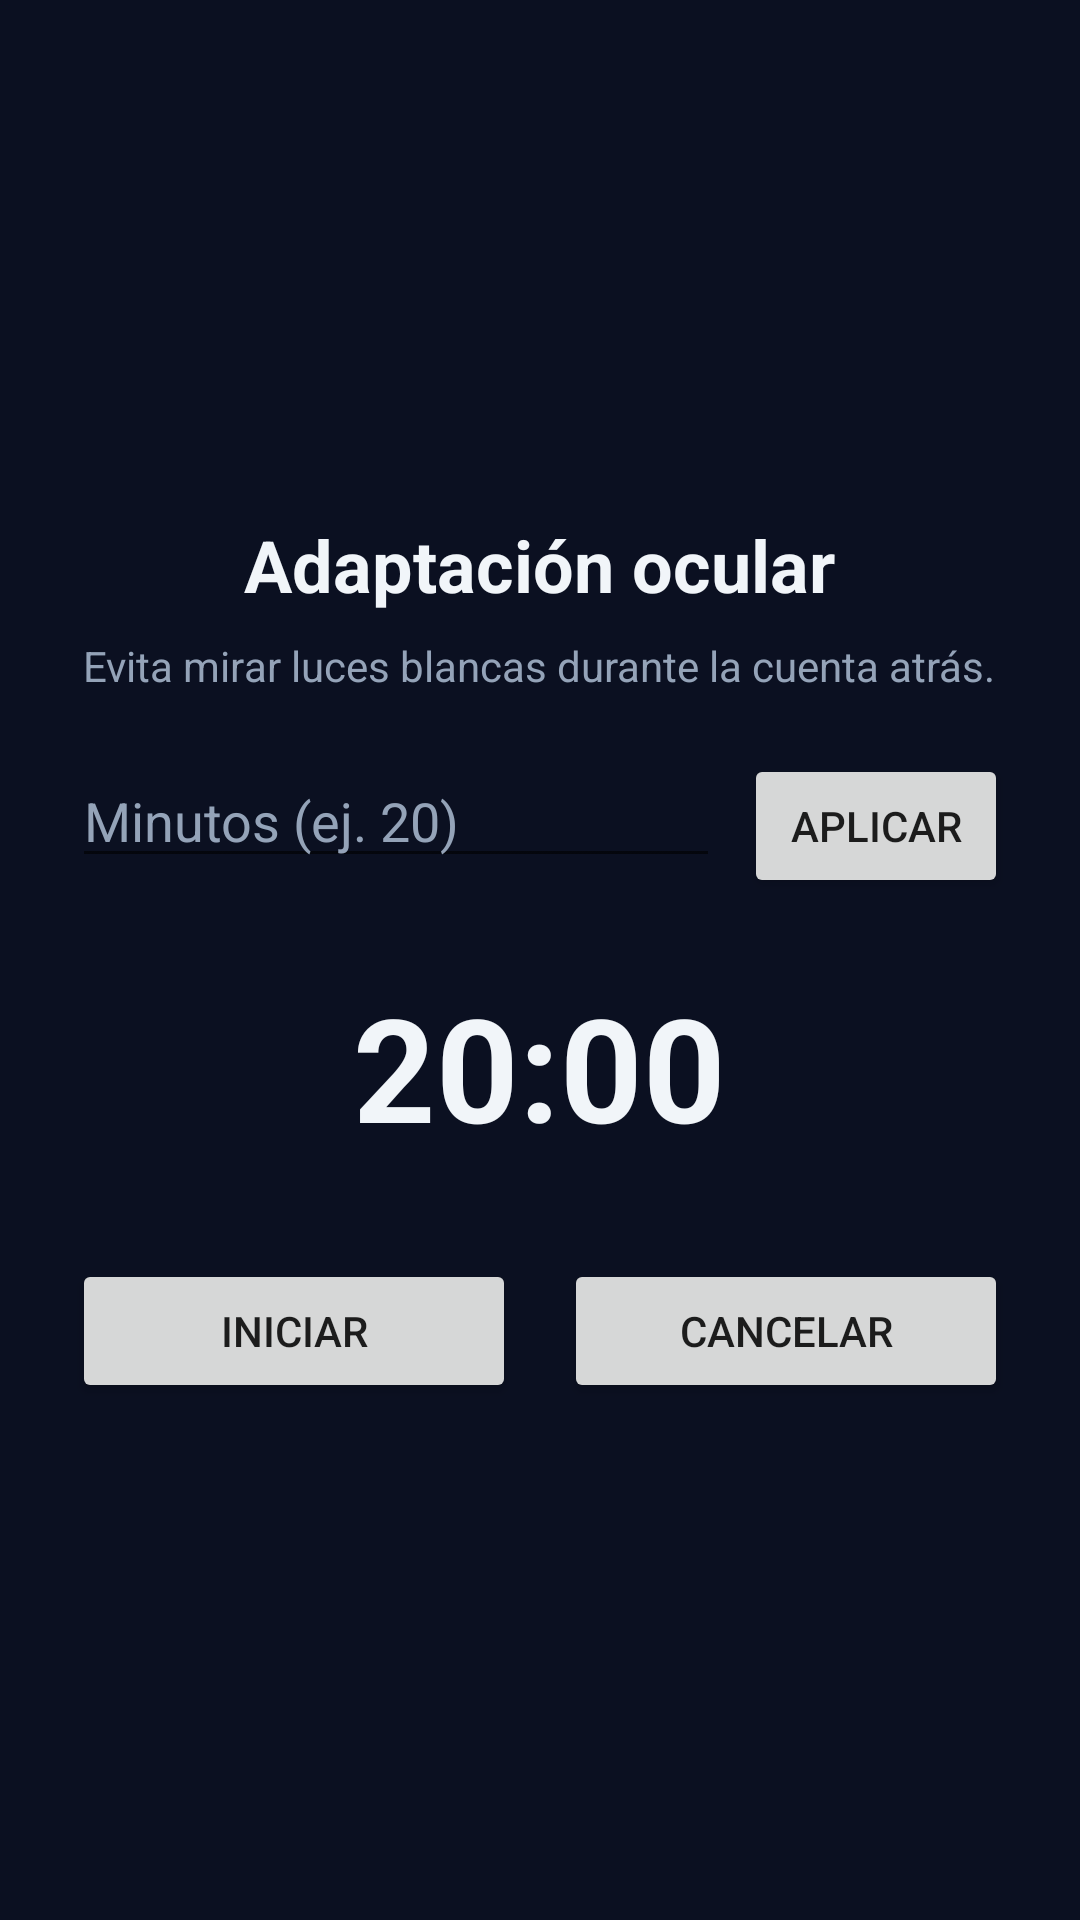

The Android layout XML behind this screen, and the referenced resources:
<!-- AndroidManifest.xml: application theme Theme.Noctisapp -->
<!-- res/layout/pantalla_adaptacion.xml -->
<?xml version="1.0" encoding="utf-8"?>
<LinearLayout xmlns:android="http://schemas.android.com/apk/res/android"
    android:layout_width="match_parent"
    android:layout_height="match_parent"
    android:background="@color/noctis_bg"
    android:gravity="center"
    android:orientation="vertical"
    android:padding="24dp">

    <TextView
        android:layout_width="wrap_content"
        android:layout_height="wrap_content"
        android:text="@string/titulo_adaptacion"
        android:textColor="@color/noctis_text"
        android:textSize="24sp"
        android:textStyle="bold" />

    <TextView
        android:layout_width="wrap_content"
        android:layout_height="wrap_content"
        android:layout_marginTop="8dp"
        android:layout_marginBottom="20dp"
        android:gravity="center"
        android:text="@string/desc_adaptacion"
        android:textColor="@color/noctis_text_secondary" />

    <LinearLayout
        android:layout_width="match_parent"
        android:layout_height="wrap_content"
        android:layout_marginBottom="24dp"
        android:orientation="horizontal">

        <EditText
            android:id="@+id/etMinutos"
            android:layout_width="0dp"
            android:layout_height="wrap_content"
            android:layout_marginEnd="8dp"
            android:layout_weight="1"
            android:hint="@string/hint_minutos"
            android:inputType="number"
            android:maxLength="2"
            android:textColor="@color/noctis_text"
            android:textColorHint="@color/noctis_text_secondary" />

        <Button
            android:id="@+id/btnAplicar"
            android:layout_width="wrap_content"
            android:layout_height="wrap_content"
            android:text="@string/btn_aplicar" />
    </LinearLayout>

    <TextView
        android:id="@+id/tvTemporizador"
        android:layout_width="wrap_content"
        android:layout_height="wrap_content"
        android:layout_marginBottom="32dp"
        android:text="20:00"
        android:textColor="@color/noctis_text"
        android:textSize="48sp"
        android:textStyle="bold" />

    <LinearLayout
        android:layout_width="match_parent"
        android:layout_height="wrap_content"
        android:orientation="horizontal">

        <Button
            android:id="@+id/btnIniciarPausar"
            android:layout_width="0dp"
            android:layout_height="wrap_content"
            android:layout_marginEnd="8dp"
            android:layout_weight="1"
            android:text="@string/btn_iniciar" />

        <Button
            android:id="@+id/btnCancelar"
            android:layout_width="0dp"
            android:layout_height="wrap_content"
            android:layout_marginStart="8dp"
            android:layout_weight="1"
            android:text="@string/btn_cancelar" />
    </LinearLayout>

</LinearLayout>
<!-- resources referenced by this layout -->
<resources>
  <color name="noctis_bg">#0B1021</color>
  <color name="noctis_text">#F1F5F9</color>
  <color name="noctis_text_secondary">#94A3B8</color>
  <string name="btn_aplicar">Aplicar</string>
  <string name="btn_cancelar">Cancelar</string>
  <string name="btn_iniciar">Iniciar</string>
  <string name="desc_adaptacion">Evita mirar luces blancas durante la cuenta atrás.</string>
  <string name="hint_minutos">Minutos (ej. 20)</string>
  <string name="titulo_adaptacion">Adaptación ocular</string>
  <style name="Theme.Noctisapp" parent="android:Theme.Material.Light.NoActionBar" />
</resources>
